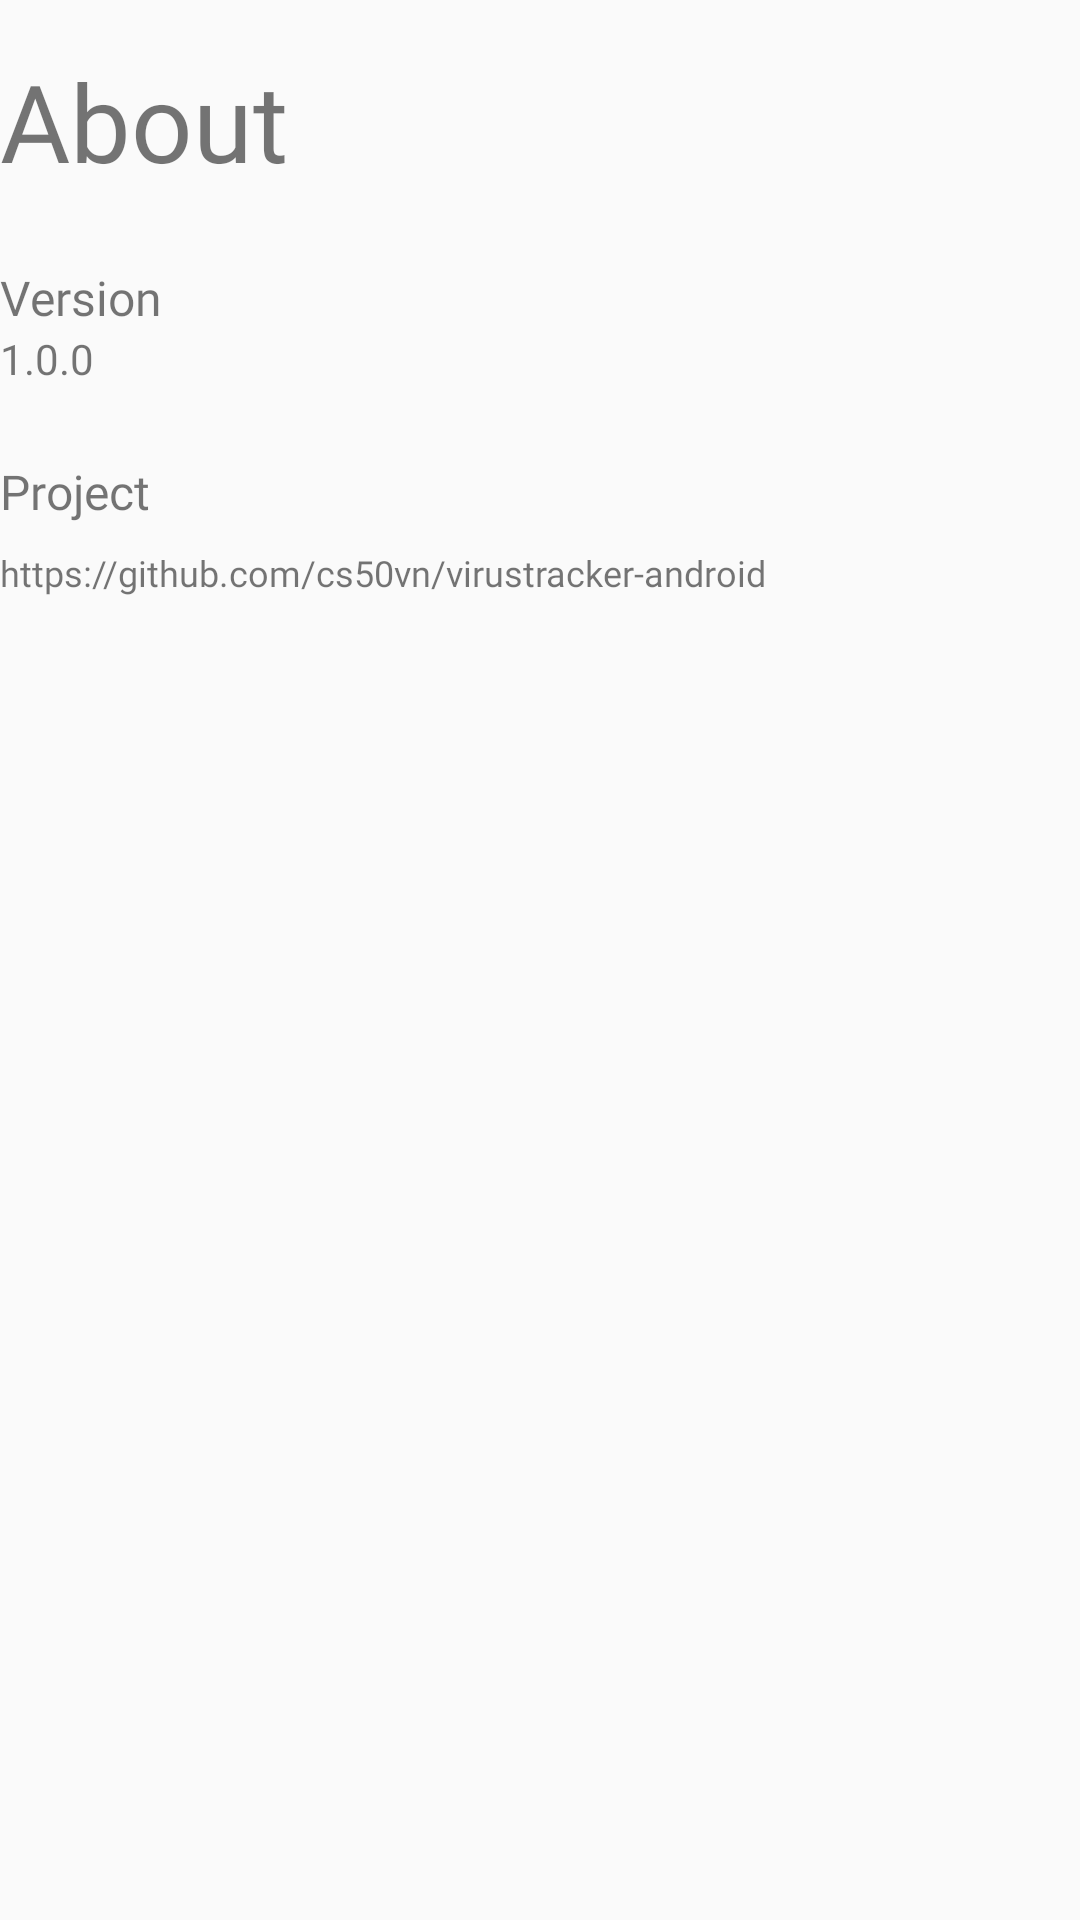

Android layout source for this screen:
<!-- AndroidManifest.xml: application theme AppTheme -->
<!-- res/layout/fragment_about.xml -->
<?xml version="1.0" encoding="utf-8"?>
<LinearLayout xmlns:android="http://schemas.android.com/apk/res/android"
    xmlns:app="http://schemas.android.com/apk/res-auto"
    xmlns:tools="http://schemas.android.com/tools"
    android:layout_width="match_parent"
    android:layout_height="match_parent"
    android:layout_marginLeft="12dp"
    android:layout_marginRight="12dp"
    android:orientation="vertical">

        <androidx.core.widget.NestedScrollView
            android:id="@+id/nestedScroll"
            android:layout_width="match_parent"
            android:layout_height="match_parent"
            android:overScrollMode="never">

            <LinearLayout
                android:layout_width="match_parent"
                android:layout_height="wrap_content"
                android:orientation="vertical">

                <TextView
                    android:id="@+id/fragment_country_title"
                    android:layout_width="match_parent"
                    android:layout_height="wrap_content"
                    android:layout_marginTop="16dp"
                    android:layout_marginBottom="8dp"
                    android:fontFamily="@font/opensans_extrabold"
                    android:text="About"
                    android:textSize="36dp" />

                <TextView
                    android:layout_width="match_parent"
                    android:layout_height="wrap_content"
                    android:layout_marginTop="16dp"
                    android:layout_marginBottom="0dp"
                    android:fontFamily="@font/opensans_bolditalic"
                    android:text="Version"
                    android:textSize="16dp" />
                <TextView
                    android:layout_width="match_parent"
                    android:layout_height="wrap_content"
                    android:layout_marginBottom="8dp"
                    android:fontFamily="@font/opensans_bold"
                    android:text="1.0.0"
                    android:textSize="14dp" />
                <TextView
                    android:layout_width="match_parent"
                    android:layout_height="wrap_content"
                    android:layout_marginTop="16dp"
                    android:layout_marginBottom="4dp"
                    android:fontFamily="@font/opensans_bolditalic"
                    android:text="Project"
                    android:textSize="16dp" />
                <TextView
                    android:drawableLeft="@drawable/ic_github_24dp"
                    android:drawablePadding="12dp"
                    android:layout_marginTop="4dp"
                    android:layout_width="match_parent"
                    android:layout_height="wrap_content"
                    android:layout_marginBottom="8dp"
                    android:textIsSelectable="true"
                    android:fontFamily="@font/opensans_bold"
                    android:text="https://github.com/cs50vn/virustracker-android"
                    android:textSize="12dp" />
            </LinearLayout>
        </androidx.core.widget.NestedScrollView>
</LinearLayout>
<!-- resources referenced by this layout -->
<resources>
  <style name="AppTheme" parent="Theme.AppCompat.Light.NoActionBar">
          
  
      </style>
</resources>
